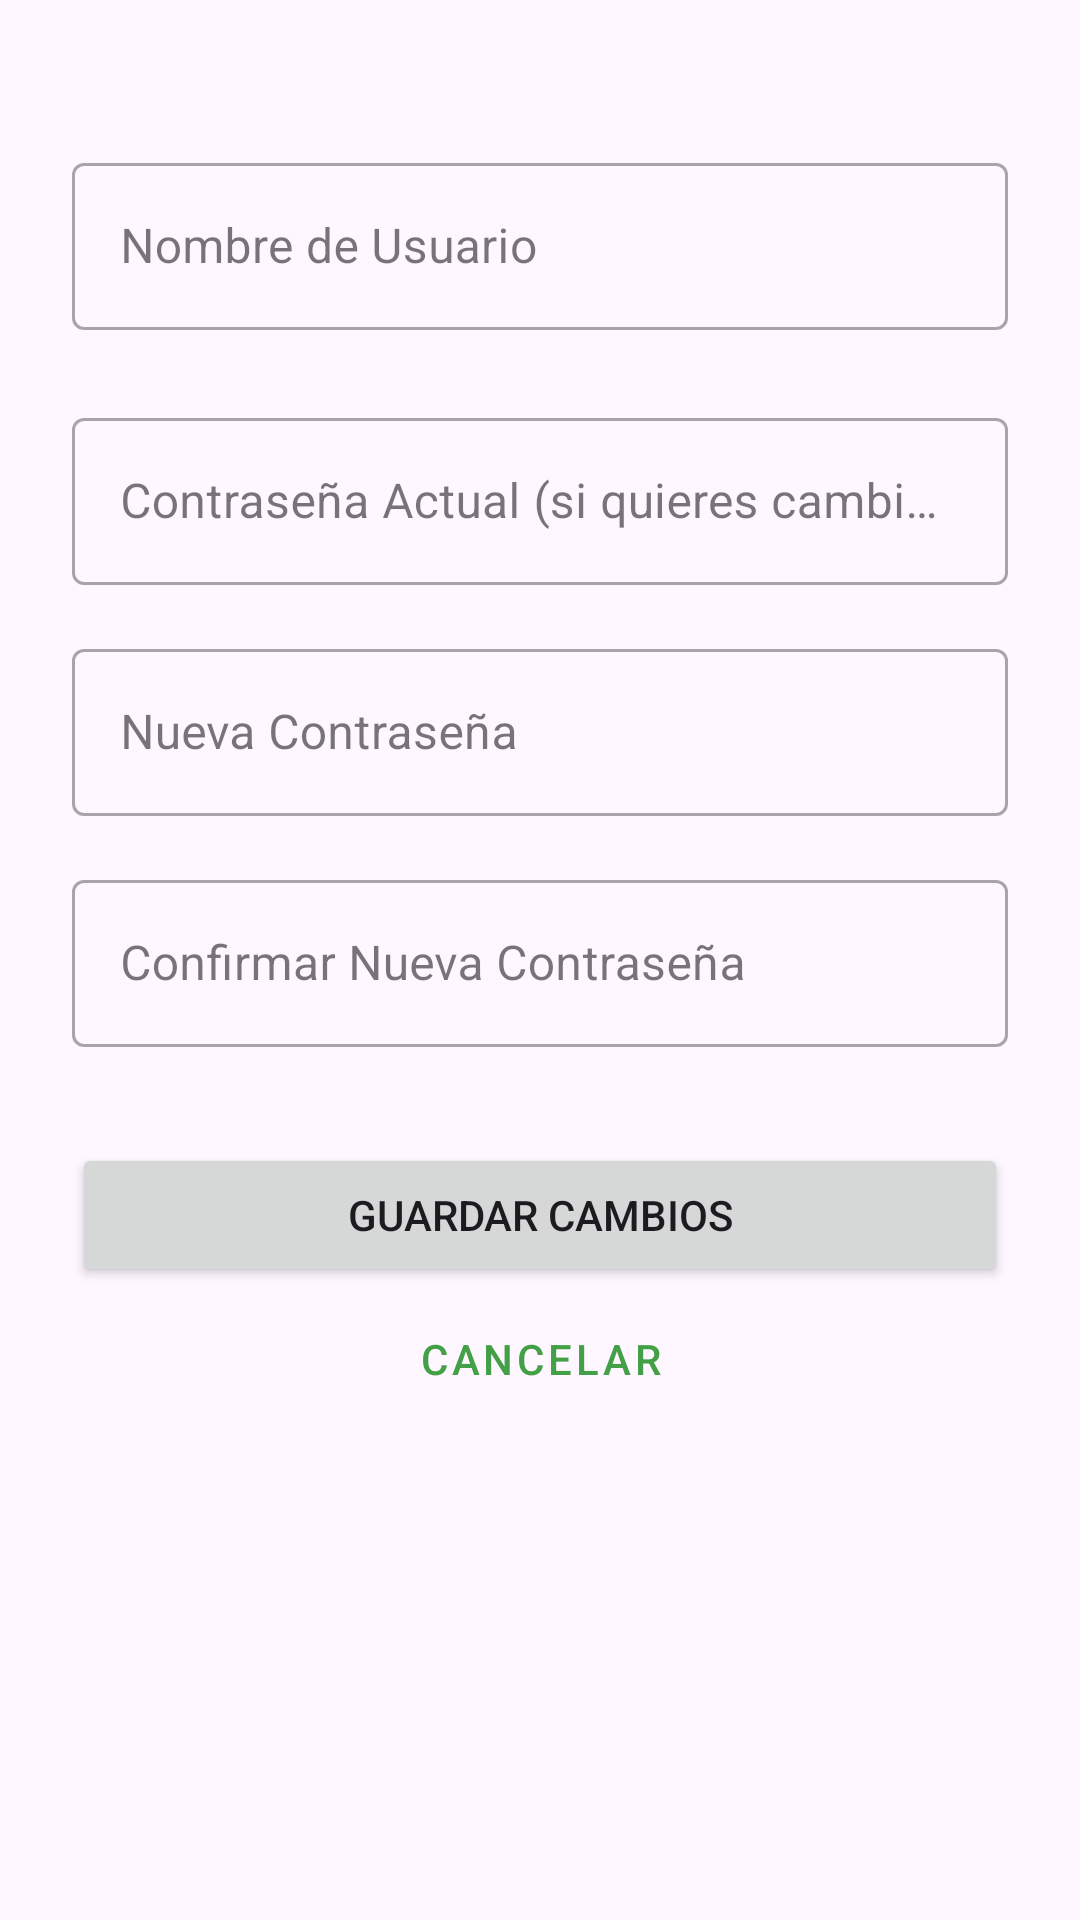

The Android layout XML behind this screen, and the referenced resources:
<!-- AndroidManifest.xml: application theme Theme.ACM4AP_Arabela_Frankow -->
<!-- res/layout/fragment_editar_usuario.xml -->
<?xml version="1.0" encoding="utf-8"?>
<ScrollView xmlns:android="http://schemas.android.com/apk/res/android"
    xmlns:app="http://schemas.android.com/apk/res-auto"
    xmlns:tools="http://schemas.android.com/tools"
    android:layout_width="match_parent"
    android:layout_height="match_parent"
    android:fillViewport="true"
    tools:context=".EditarUsuarioFragment">

    <LinearLayout
        android:layout_width="match_parent"
        android:layout_height="wrap_content"
        android:orientation="vertical"
        android:padding="24dp"
        android:gravity="center_horizontal">

        <com.google.android.material.textfield.TextInputLayout
            android:id="@+id/edit_name_layout"
            style="@style/Widget.MaterialComponents.TextInputLayout.OutlinedBox"
            android:layout_width="match_parent"
            android:layout_marginTop="25dp"
            android:layout_height="wrap_content"
            android:hint="Nombre de Usuario">


            <com.google.android.material.textfield.TextInputEditText
                android:id="@+id/edit_name"
                android:layout_width="match_parent"
                android:layout_height="wrap_content" />

        </com.google.android.material.textfield.TextInputLayout>

        <com.google.android.material.textfield.TextInputLayout
            android:id="@+id/current_password_layout"
            style="@style/Widget.MaterialComponents.TextInputLayout.OutlinedBox"
            android:layout_width="match_parent"
            android:layout_height="wrap_content"
            android:layout_marginTop="24dp"
            android:hint="Contraseña Actual (si quieres cambiarla)">

            <com.google.android.material.textfield.TextInputEditText
                android:id="@+id/current_password"
                android:layout_width="match_parent"
                android:layout_height="wrap_content"
                android:inputType="textPassword" />

        </com.google.android.material.textfield.TextInputLayout>

        <com.google.android.material.textfield.TextInputLayout
            android:id="@+id/edit_password_layout"
            style="@style/Widget.MaterialComponents.TextInputLayout.OutlinedBox"
            android:layout_width="match_parent"
            android:layout_height="wrap_content"
            android:layout_marginTop="16dp"
            android:hint="Nueva Contraseña">

            <com.google.android.material.textfield.TextInputEditText
                android:id="@+id/edit_password"
                android:layout_width="match_parent"
                android:layout_height="wrap_content"
                android:inputType="textPassword" />

        </com.google.android.material.textfield.TextInputLayout>

        <com.google.android.material.textfield.TextInputLayout
            android:id="@+id/confirm_password_layout"
            style="@style/Widget.MaterialComponents.TextInputLayout.OutlinedBox"
            android:layout_width="match_parent"
            android:layout_height="wrap_content"
            android:layout_marginTop="16dp"
            android:hint="Confirmar Nueva Contraseña">

            <com.google.android.material.textfield.TextInputEditText
                android:id="@+id/confirm_password"
                android:layout_width="match_parent"
                android:layout_height="wrap_content"
                android:inputType="textPassword" />

        </com.google.android.material.textfield.TextInputLayout>

        <Button
            android:id="@+id/btn_save_changes"
            android:layout_width="match_parent"
            android:layout_height="wrap_content"
            android:layout_marginTop="32dp"
            android:text="Guardar Cambios" />

        <Button
            android:id="@+id/btn_cancel"
            style="@style/Widget.MaterialComponents.Button.TextButton"
            android:layout_width="match_parent"
            android:layout_height="wrap_content"
            android:text="Cancelar" />

    </LinearLayout>
</ScrollView>
<!-- resources referenced by this layout -->
<resources>
  <style name="Theme.ACM4AP_Arabela_Frankow" parent="Base.Theme.ACM4AP_Arabela_Frankow" />
  <style name="Base.Theme.ACM4AP_Arabela_Frankow" parent="Theme.Material3.Light">
          <item name="colorPrimary">#43A047</item>
          <item name="colorPrimaryVariant">#1B5E20</item>
          <item name="colorOnPrimary">@android:color/white</item>
      </style>
</resources>
